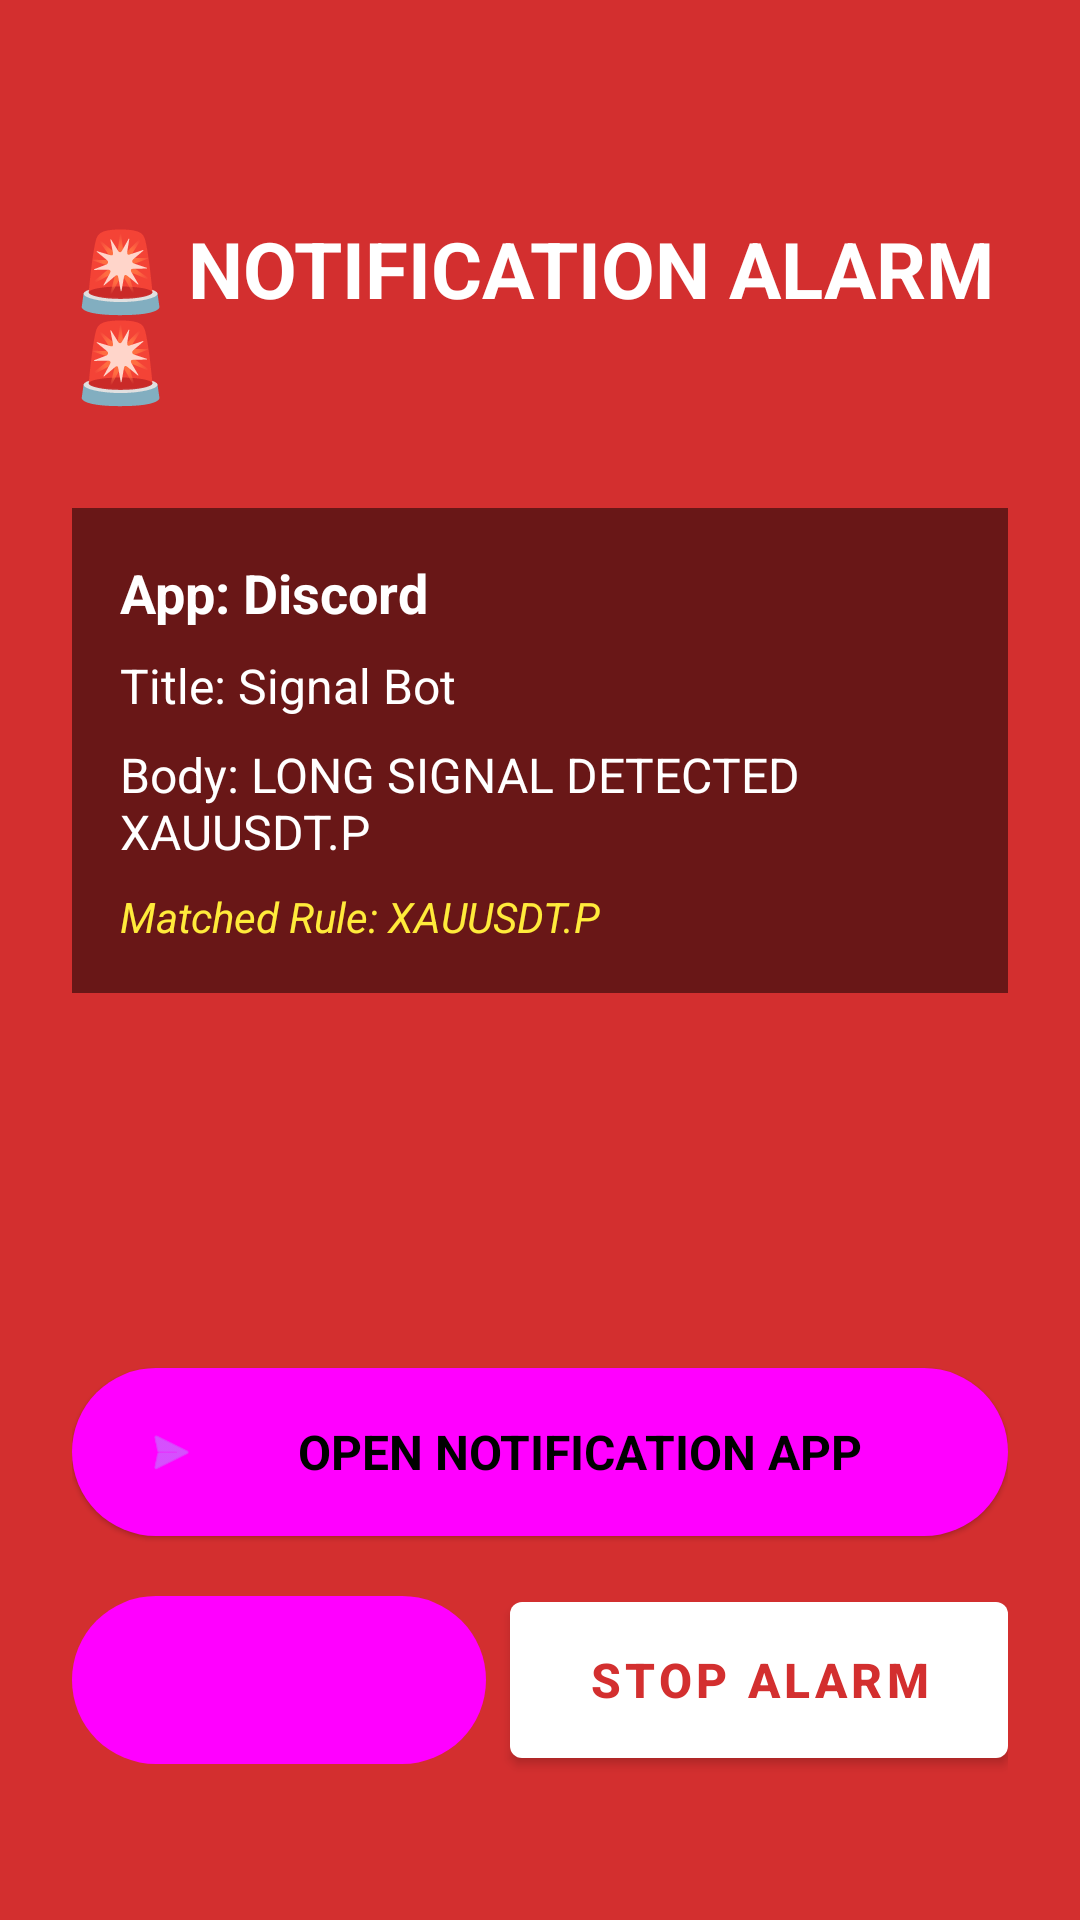

Write the Android layout XML for this screen, with the resource values it uses.
<!-- AndroidManifest.xml: activity theme Theme.NotiAlarm.Fullscreen -->
<!-- res/layout/activity_alarm.xml -->
<?xml version="1.0" encoding="utf-8"?>
<RelativeLayout xmlns:android="http://schemas.android.com/apk/res/android"
    xmlns:app="http://schemas.android.com/apk/res-auto"
    android:id="@+id/root_alarm_layout"
    android:layout_width="match_parent"
    android:layout_height="match_parent"
    android:background="@color/alarm_red"
    android:padding="24dp">

    <TextView
        android:id="@+id/tv_alarm_title"
        android:layout_width="wrap_content"
        android:layout_height="wrap_content"
        android:layout_alignParentTop="true"
        android:layout_centerHorizontal="true"
        android:layout_marginTop="48dp"
        android:text="🚨 NOTIFICATION ALARM 🚨"
        android:textColor="@color/white"
        android:textSize="26sp"
        android:textStyle="bold" />

    
    <LinearLayout
        android:id="@+id/layout_alarm_details"
        android:layout_width="match_parent"
        android:layout_height="wrap_content"
        android:layout_below="@id/tv_alarm_title"
        android:layout_centerInParent="true"
        android:layout_marginTop="32dp"
        android:background="#80000000"
        android:orientation="vertical"
        android:padding="16dp">

        <TextView
            android:id="@+id/tv_trigger_app"
            android:layout_width="wrap_content"
            android:layout_height="wrap_content"
            android:text="App: Discord"
            android:textColor="@color/white"
            android:textSize="18sp"
            android:textStyle="bold"
            android:layout_marginBottom="8dp"/>

        <TextView
            android:id="@+id/tv_trigger_title"
            android:layout_width="wrap_content"
            android:layout_height="wrap_content"
            android:text="Title: Signal Bot"
            android:textColor="@color/white"
            android:textSize="16sp"
            android:layout_marginBottom="8dp"/>

        <TextView
            android:id="@+id/tv_trigger_text"
            android:layout_width="wrap_content"
            android:layout_height="wrap_content"
            android:text="Body: LONG SIGNAL DETECTED XAUUSDT.P"
            android:textColor="@color/white"
            android:textSize="16sp"
            android:layout_marginBottom="8dp"/>

        <TextView
            android:id="@+id/tv_trigger_rule"
            android:layout_width="wrap_content"
            android:layout_height="wrap_content"
            android:text="Matched Rule: XAUUSDT.P"
            android:textColor="#FFEB3B"
            android:textSize="14sp"
            android:textStyle="italic"/>
    </LinearLayout>

    
    <LinearLayout
        android:layout_width="match_parent"
        android:layout_height="wrap_content"
        android:layout_alignParentBottom="true"
        android:orientation="vertical"
        android:layout_marginBottom="24dp">

        <com.google.android.material.button.MaterialButton
            android:id="@+id/btn_open_app"
            style="@style/Widget.Material3.Button.ElevatedButton"
            android:layout_width="match_parent"
            android:layout_height="64dp"
            android:text="OPEN NOTIFICATION APP"
            android:textColor="@color/black"
            android:textSize="16sp"
            android:textStyle="bold"
            android:layout_marginBottom="12dp"
            app:icon="@android:drawable/ic_menu_send" />

        <LinearLayout
            android:layout_width="match_parent"
            android:layout_height="wrap_content"
            android:orientation="horizontal">

            <com.google.android.material.button.MaterialButton
                android:id="@+id/btn_snooze_alarm"
                style="@style/Widget.Material3.Button.TonalButton"
                android:layout_width="0dp"
                android:layout_height="64dp"
                android:layout_weight="1"
                android:text="SNOOZE"
                android:textSize="16sp"
                android:textStyle="bold"
                android:layout_marginEnd="8dp" />

            <com.google.android.material.button.MaterialButton
                android:id="@+id/btn_stop_alarm"
                android:layout_width="0dp"
                android:layout_height="64dp"
                android:layout_weight="1.2"
                android:text="STOP ALARM"
                android:textSize="16sp"
                android:textStyle="bold"
                app:backgroundTint="@color/white"
                android:textColor="@color/alarm_red" />
        </LinearLayout>

    </LinearLayout>
</RelativeLayout>
<!-- resources referenced by this layout -->
<resources>
  <color name="alarm_red">#D32F2F</color>
  <color name="black">#FF000000</color>
  <color name="white">#FFFFFFFF</color>
  <style name="Theme.NotiAlarm.Fullscreen" parent="Theme.MaterialComponents.NoActionBar">
          <item name="android:windowKeepScreenOn">true</item>
          <item name="android:windowShowWhenLocked">true</item>
          <item name="android:windowTurnScreenOn">true</item>
          <item name="android:windowFullscreen">true</item>
          <item name="android:windowContentOverlay">@null</item>
          <item name="android:colorBackground">@color/alarm_red</item>
      </style>
</resources>
